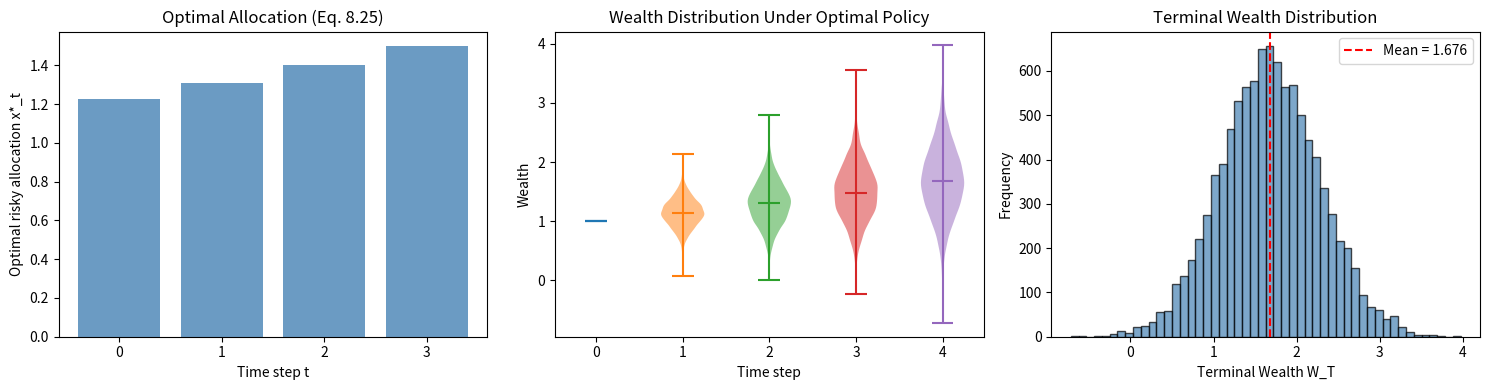

The matplotlib source for this figure: (Note: this script raises an exception after producing the figure.)
"""
Analytical solution for the unconstrained single-asset CARA allocation problem.

Based on Rao & Jelvis, Section 8.4, Equation 8.25:
    x*_t = (mu - r) / (s * a * (1+r)^(T-t-1))

where (using assignment notation):
    mu    = a(k), expected return of the risky asset
    s     = s(k), variance of the risky asset return
    r     = risk-free rate
    a     = CARA risk-aversion coefficient
    T     = investment horizon (number of periods)
    t     = current time step
"""

from dataclasses import dataclass
import numpy as np
import matplotlib.pyplot as plt


@dataclass
class MarketParams:
    """Parameters for the single-asset CARA allocation problem.

    Uses assignment notation: s = variance (not std dev).
    """
    mu: float = 0.13       # a(k): expected return of risky asset
    s: float = 0.04        # s(k): variance of risky asset return (sigma^2)
    r: float = 0.07        # risk-free rate
    a: float = 1.0         # CARA risk-aversion coefficient
    T: int = 4             # investment horizon (number of periods)
    W0: float = 1.0        # initial wealth


def optimal_allocation(params: MarketParams, t: int) -> float:
    """Optimal dollar amount in the risky asset at time t (Eq. 8.25).

    x*_t = (mu - r) / (s * a * (1+r)^(T-t-1))
    where s is the variance.
    """
    return (params.mu - params.r) / (
        params.s * params.a * (1 + params.r) ** (params.T - t - 1)
    )


def cara_utility(W, a: float):
    """CARA utility: U(W) = -exp(-a*W) / a (textbook form, Eq. 8.26 compatible)."""
    return -np.exp(-a * W) / a


def simulate_optimal_policy(params: MarketParams, n_sims: int = 10000, seed: int = 42):
    """
    Simulate the unconstrained optimal policy over T periods.

    Returns:
        wealth_paths: array of shape (n_sims, T+1) with wealth at each time step
        allocations:  array of shape (T,) with optimal allocation at each step
    """
    rng = np.random.default_rng(seed)
    std = np.sqrt(params.s)  # convert variance to std dev for sampling
    wealth = np.full(n_sims, params.W0, dtype=np.float64)
    wealth_paths = np.zeros((n_sims, params.T + 1))
    wealth_paths[:, 0] = params.W0
    allocations = np.zeros(params.T)

    for t in range(params.T):
        x_star = optimal_allocation(params, t)
        allocations[t] = x_star
        # Risky asset return ~ N(mu, s) where s is variance
        Y = rng.normal(params.mu, std, size=n_sims)
        # W_{t+1} = x_t*(1 + Y_t) + (W_t - x_t)*(1 + r)
        wealth = x_star * (1 + Y) + (wealth - x_star) * (1 + params.r)
        wealth_paths[:, t + 1] = wealth

    return wealth_paths, allocations


def optimal_value(params: MarketParams, t: int, W: float) -> float:
    """
    Optimal value function V*_t(W) for the CARA problem (Eq. 8.26).

    V*_t(W) = -exp(-a * W * (1+r)^(T-t) - (T-t)*(mu-r)^2 / (2*s)) / a
    where s is the variance.
    """
    periods_left = params.T - t
    certainty_equiv = -params.a * W * (1 + params.r) ** periods_left
    risk_premium = -periods_left * (params.mu - params.r) ** 2 / (2 * params.s)
    return -np.exp(certainty_equiv + risk_premium) / params.a


def plot_analytical_solution(params: MarketParams = None):
    """Plot the analytical solution: allocations, wealth distribution, value function."""
    if params is None:
        params = MarketParams()

    # Optimal allocations over time
    times = np.arange(params.T)
    allocs = [optimal_allocation(params, t) for t in times]

    # Simulate wealth paths
    wealth_paths, _ = simulate_optimal_policy(params)

    fig, axes = plt.subplots(1, 3, figsize=(15, 4))

    # Plot 1: Optimal allocation over time
    axes[0].bar(times, allocs, color="steelblue", alpha=0.8)
    axes[0].set_xlabel("Time step t")
    axes[0].set_ylabel("Optimal risky allocation x*_t")
    axes[0].set_title("Optimal Allocation (Eq. 8.25)")
    axes[0].set_xticks(times)

    # Plot 2: Wealth distribution at each time step
    for t in range(params.T + 1):
        parts = axes[1].violinplot(wealth_paths[:, t], positions=[t], showmeans=True)
        for pc in parts["bodies"]:
            pc.set_alpha(0.5)
    axes[1].set_xlabel("Time step")
    axes[1].set_ylabel("Wealth")
    axes[1].set_title("Wealth Distribution Under Optimal Policy")

    # Plot 3: Terminal wealth histogram
    terminal_wealth = wealth_paths[:, -1]
    axes[2].hist(terminal_wealth, bins=50, color="steelblue", alpha=0.7, edgecolor="black")
    axes[2].axvline(np.mean(terminal_wealth), color="red", linestyle="--",
                    label=f"Mean = {np.mean(terminal_wealth):.3f}")
    axes[2].set_xlabel("Terminal Wealth W_T")
    axes[2].set_ylabel("Frequency")
    axes[2].set_title("Terminal Wealth Distribution")
    axes[2].legend()

    plt.tight_layout()
    plt.savefig("results/analytical_solution.png", dpi=150)
    plt.close()
    print("Saved results/analytical_solution.png")

    # Print summary
    print(f"\nParameters: {params}")
    print(f"\nOptimal allocations by time step:")
    for t in range(params.T):
        print(f"  t={t}: x*_t = {allocs[t]:.4f}")
    print(f"\nTerminal wealth stats:")
    print(f"  Mean:   {np.mean(terminal_wealth):.4f}")
    print(f"  Std:    {np.std(terminal_wealth):.4f}")
    print(f"  Median: {np.median(terminal_wealth):.4f}")
    mean_utility = np.mean(cara_utility(terminal_wealth, params.a))
    print(f"  Mean CARA utility: {mean_utility:.6f}")
    print(f"  Optimal value V*_0(W0): {optimal_value(params, 0, params.W0):.6f}")


if __name__ == "__main__":
    plot_analytical_solution()
